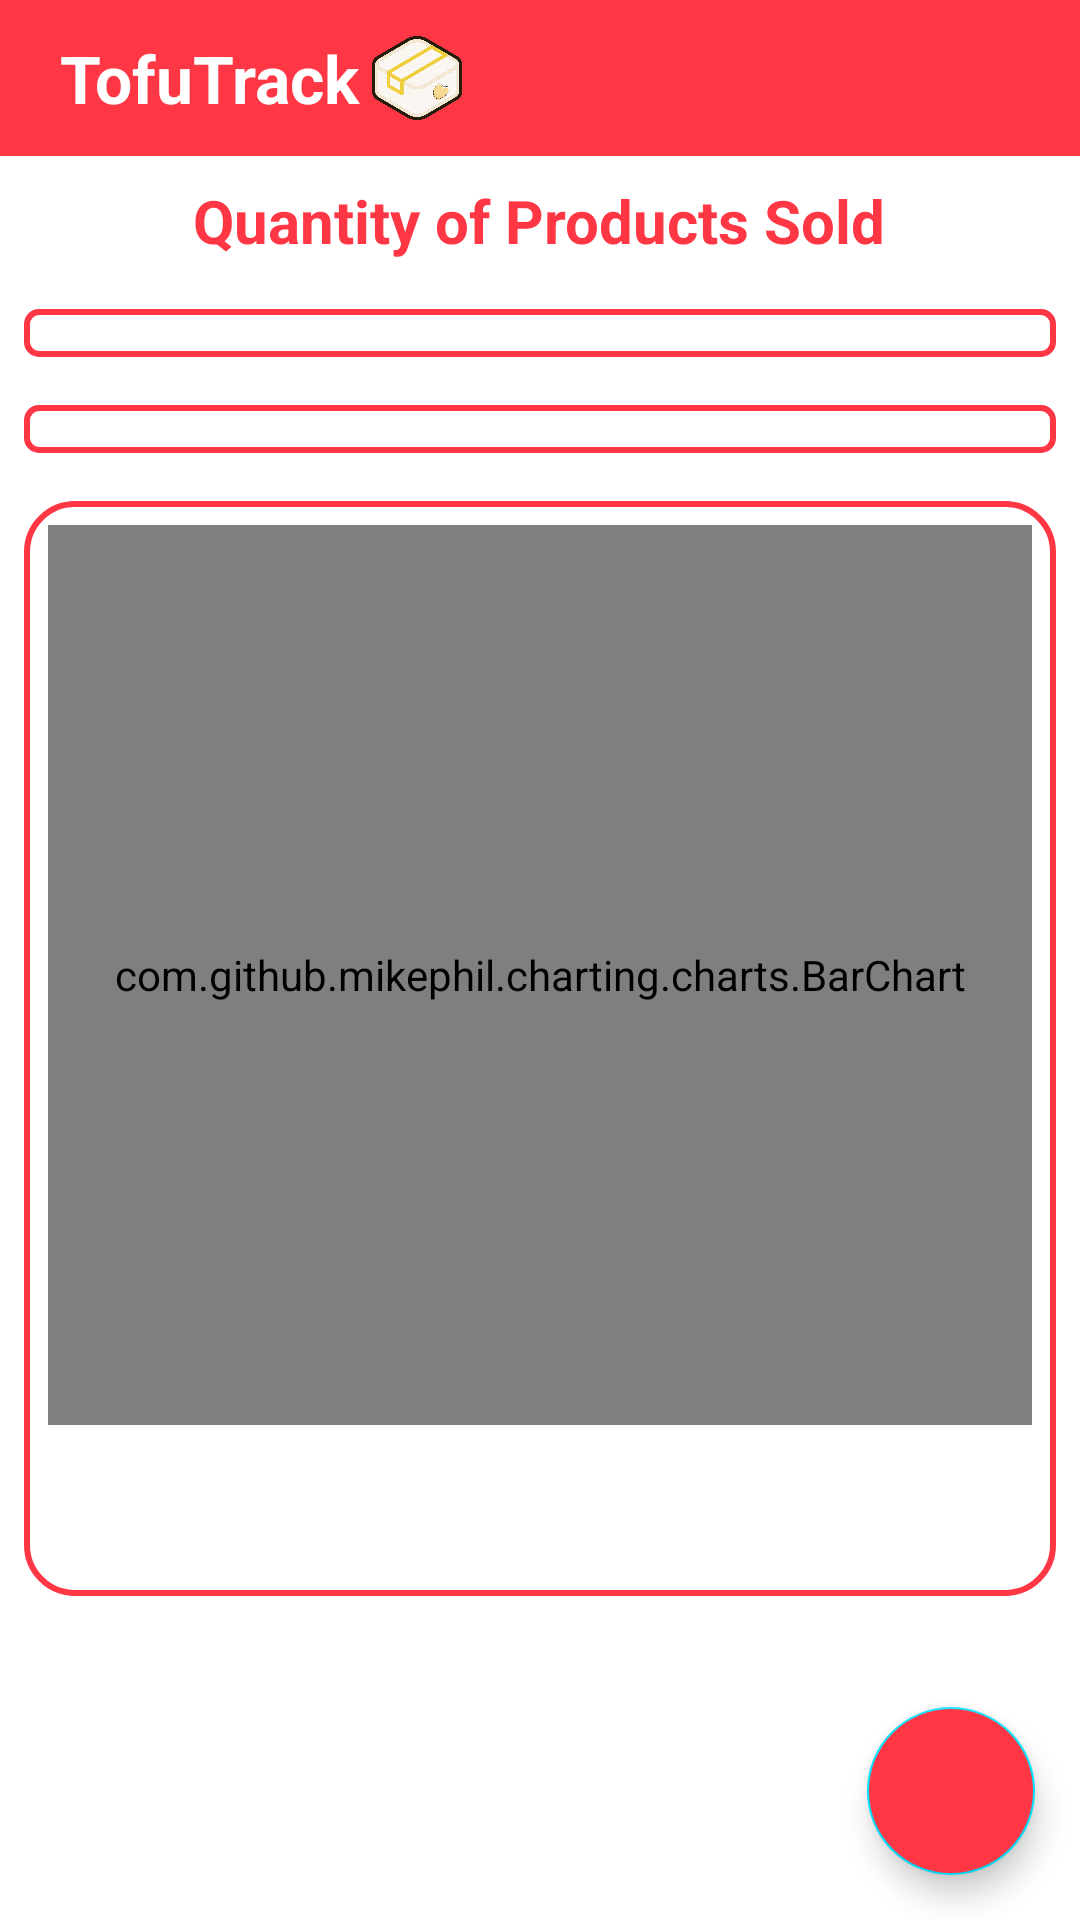

Produce the Android XML layout that renders to this screen, including the resource entries it uses.
<!-- AndroidManifest.xml: application theme Theme.TofuTrack1 -->
<!-- res/layout/activity_sales_chart.xml -->
<LinearLayout
    xmlns:android="http://schemas.android.com/apk/res/android"
    xmlns:app="http://schemas.android.com/apk/res-auto"
    android:layout_width="match_parent"
    android:layout_height="match_parent"
    android:orientation="vertical"
    android:background="@color/white">

    <RelativeLayout
        android:layout_width="match_parent"
        android:layout_height="wrap_content"
        android:background="@color/my_primary"
        android:padding="10dp"
        android:id="@+id/main_toolbar"
        >

        <TextView
            android:layout_width="wrap_content"
            android:layout_height="wrap_content"
            android:text="@string/app_name"
            android:textSize="22sp"
            android:textStyle="bold"
            android:textColor="@color/white"
            android:layout_marginStart="10dp"
            android:layout_centerVertical="true"
            android:id="@+id/title_text"
            />
        <ImageView
            android:layout_width="32dp"
            android:layout_height="32dp"
            android:src="@drawable/loogo05"
            android:layout_toEndOf="@id/title_text"
            android:background="?attr/selectableItemBackgroundBorderless"
            android:layout_marginStart="3dp"
            />



    </RelativeLayout>
    <TextView
        android:layout_gravity="center"
        android:layout_width="wrap_content"
        android:layout_height="wrap_content"
        android:text="Quantity of Products Sold"
        android:textSize="20sp"
        android:textStyle="bold"
        android:textColor="@color/my_primary"
        android:layout_marginTop="8dp"
        android:layout_marginBottom="8dp" />
    
    <Spinner

        android:id="@+id/productSpinner"
        android:layout_width="match_parent"
        android:layout_height="wrap_content"
        android:spinnerMode="dropdown"
        android:background="@drawable/spinner_background"
        android:padding="8dp"
        android:layout_margin="8dp"
        android:layout_marginBottom="8dp"/>

    
    <Spinner
        android:layout_margin="8dp"
        android:id="@+id/timePeriodSpinner"
        android:layout_width="match_parent"
        android:layout_height="wrap_content"
        android:spinnerMode="dropdown"
        android:background="@drawable/spinner_background"
        android:padding="8dp"
        android:layout_marginBottom="16dp"/>



    
    <FrameLayout
        android:layout_margin="8dp"
        android:layout_width="match_parent"
        android:layout_height="0dp"
        android:layout_weight="1"
        android:layout_marginTop="16dp"
        android:layout_marginBottom="16dp"
        android:background="@drawable/border_frame"
        android:padding="8dp"> 

        
        <com.github.mikephil.charting.charts.BarChart
            android:id="@+id/barChart"
            android:layout_width="match_parent"
            android:layout_height="300dp"/>

    </FrameLayout>

    <RelativeLayout
        android:layout_width="match_parent"
        android:layout_height="100dp">

        <com.google.android.material.floatingactionbutton.FloatingActionButton
            android:id="@+id/fab"
            android:layout_width="wrap_content"
            android:layout_height="wrap_content"
            android:layout_alignParentBottom="true"
            android:layout_alignParentEnd="true"
            android:layout_margin="15dp"
            android:src="@drawable/baseline_calendar_today_24"
            android:backgroundTint="@color/my_primary" />


    </RelativeLayout>


</LinearLayout>
<!-- resources referenced by this layout -->
<resources>
  <color name="my_primary">#FF3644</color>
  <color name="white">#FFFFFFFF</color>
  <!-- drawable border_frame (drawable) -->
  <shape xmlns:android="http://schemas.android.com/apk/res/android"
      android:shape="rectangle">
  
      
      <solid android:color="@android:color/white"/>
  
      
      <stroke
          android:width="2dp"
          android:color="@color/my_primary"/> 
  
      
      <corners android:radius="16dp"/> 
  </shape>
  <!-- drawable loogo05: png bitmap (drawable, 109442 bytes) -->
  <!-- drawable spinner_background (drawable) -->
  <?xml version="1.0" encoding="utf-8"?>
  <shape xmlns:android="http://schemas.android.com/apk/res/android"
      android:shape="rectangle">
      <solid android:color="@color/white"/>
      <corners android:radius="4dp"/>
      <stroke
          android:width="2dp"
          android:color="@color/my_primary"/>
  </shape>
  <string name="app_name">TofuTrack</string>
  <style name="Theme.TofuTrack1" parent="Base.Theme.TofuTrack1" />
  <style name="Base.Theme.TofuTrack1" parent="Theme.MaterialComponents.DayNight.NoActionBar">
          
          
  
          
          <item name="colorPrimary">@color/my_primary</item>
          <item name="colorPrimaryVariant">@color/my_primary</item>
          <item name="colorOnPrimary">@color/black</item>
  
          
          <item name="colorSecondary">@color/my_secondary</item>
          <item name="colorSecondaryVariant">@color/my_secondary</item>
          <item name="colorOnSecondary">@color/black</item>
          
          <item name="android:statusBarColor">?attr/colorPrimaryVariant</item>
          
          <item name="android:windowBackground">@color/off_white</item>
  
      </style>
  <color name="black">#FF000000</color>
  <color name="my_secondary">#00E2FF</color>
  <color name="off_white">#FAFAFA</color>
</resources>
